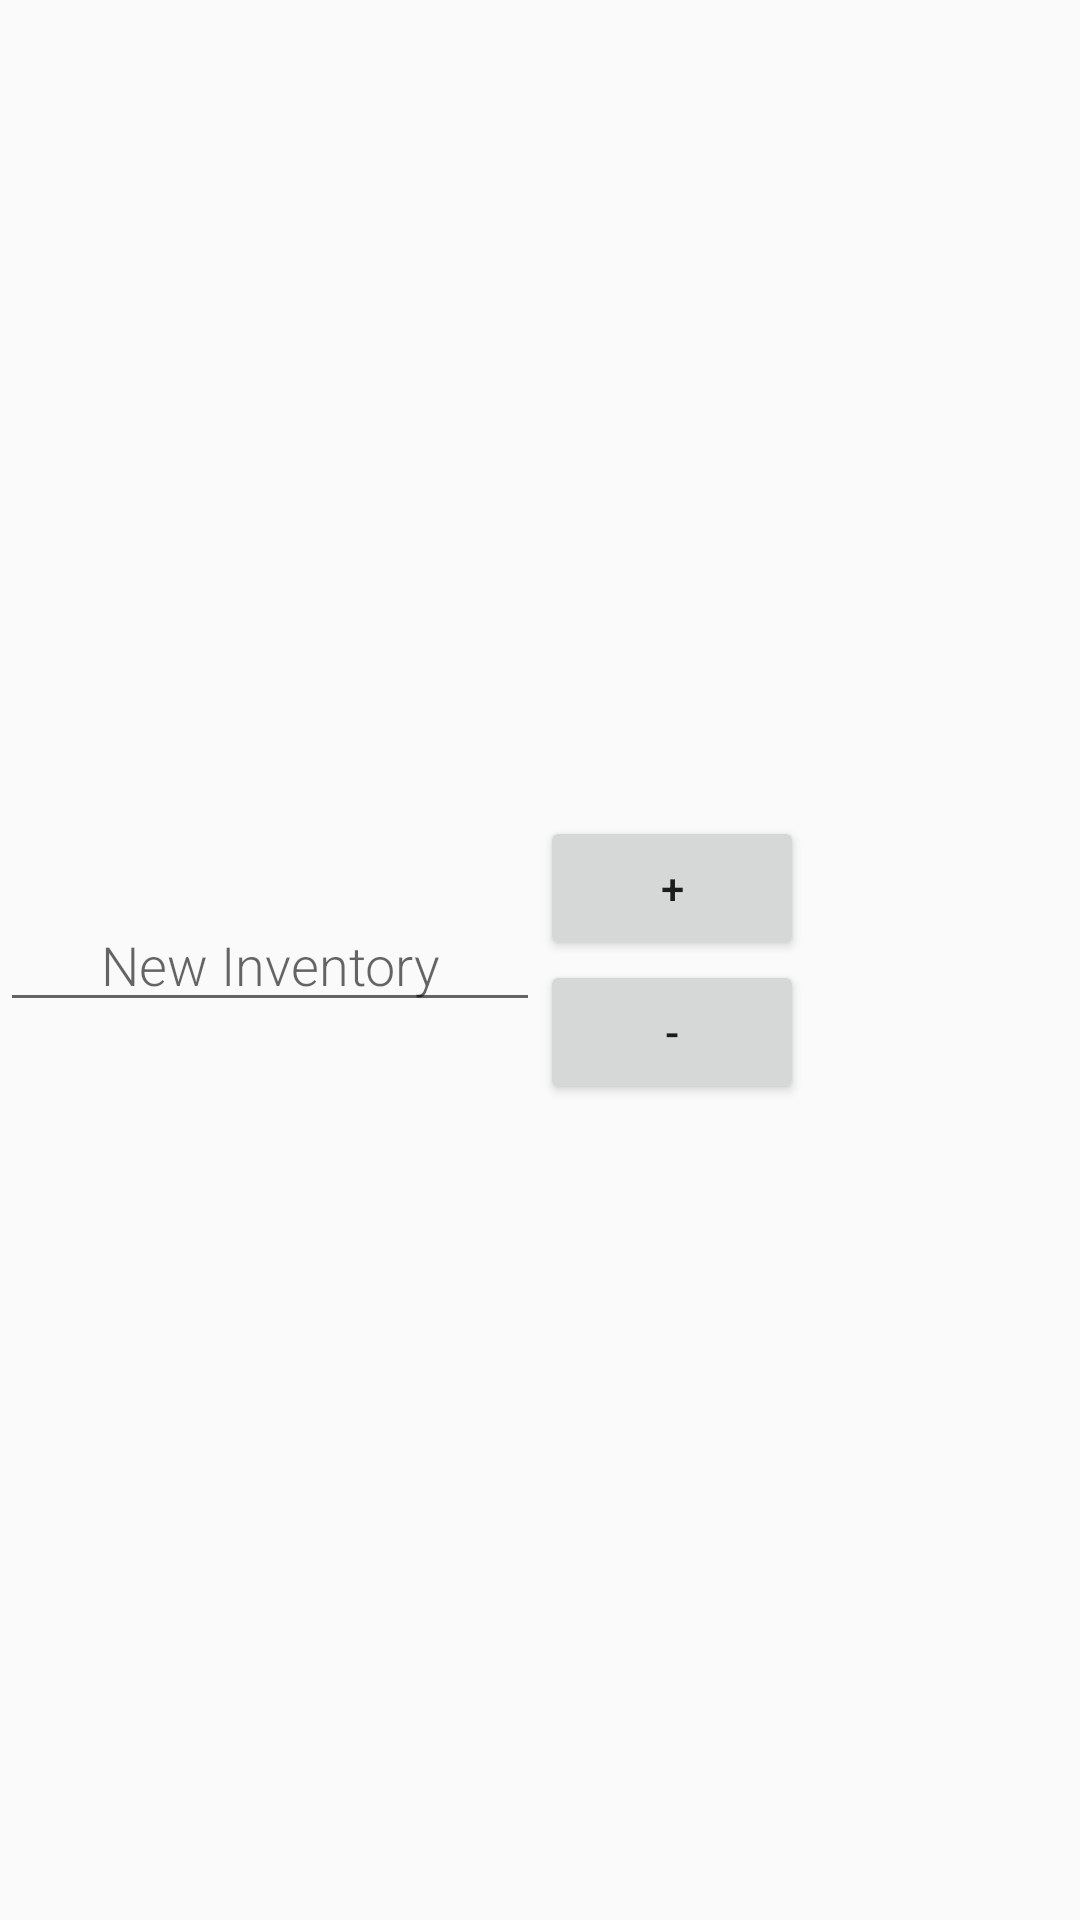

Produce the Android XML layout that renders to this screen, including the resource entries it uses.
<!-- AndroidManifest.xml: application theme AppTheme -->
<!-- res/layout/dailog_inventory.xml -->
<?xml version="1.0" encoding="utf-8"?>
<LinearLayout xmlns:android="http://schemas.android.com/apk/res/android"
    android:orientation="horizontal"
    android:id="@+id/dailog"
    android:layout_gravity="center"
    android:layout_centerInParent="true"
    android:layout_marginLeft="@dimen/dailog_marginleft"
    android:layout_width="wrap_content"
    android:layout_height="wrap_content">

    <LinearLayout
        android:layout_gravity="center_vertical"
        android:orientation="horizontal"
        android:layout_width="0dp"
        android:layout_weight="1"
        android:layout_height="wrap_content">
        <EditText
            android:id="@+id/et_new_inventory"
            android:layout_gravity="center_vertical"
            android:textAlignment="center"
            style="@style/EditorFieldStyle"
            android:hint="@string/new_inventory"
            android:inputType="number" />
    </LinearLayout>
    <LinearLayout
        android:layout_gravity="center_vertical"
        android:orientation="vertical"
        android:layout_width="0dp"
        android:layout_weight="1"
        android:layout_height="wrap_content">
        <Button
            android:text="+"
            android:id="@+id/dailog_plus"
            android:layout_width="wrap_content"
            android:layout_height="wrap_content" />
        <Button
            android:text="-"
            android:id="@+id/dailog_dec"
            android:layout_width="wrap_content"
            android:layout_height="wrap_content" />
    </LinearLayout>

</LinearLayout>
<!-- resources referenced by this layout -->
<resources>
  <dimen name="dailog_marginleft">16dp</dimen>
  <string name="new_inventory">New Inventory</string>
  <style name="EditorFieldStyle">
          <item name="android:layout_height">wrap_content</item>
          <item name="android:layout_width">match_parent</item>
          <item name="android:fontFamily">sans-serif-light</item>
          <item name="android:textAppearance">?android:textAppearanceMedium</item>
      </style>
  <style name="AppTheme" parent="Theme.AppCompat.Light.DarkActionBar">
          
          <item name="colorPrimary">@color/colorPrimary</item>
          <item name="colorPrimaryDark">@color/colorPrimaryDark</item>
          <item name="colorAccent">@color/colorAccent</item>
      </style>
  <!-- not gathered from this repository: default colours our renderer supplied (Android Studio template values) -->
  <color name="colorPrimary">#FF6200EE</color>
  <color name="colorPrimaryDark">#FF3700B3</color>
  <color name="colorAccent">#FF03DAC5</color>
</resources>
